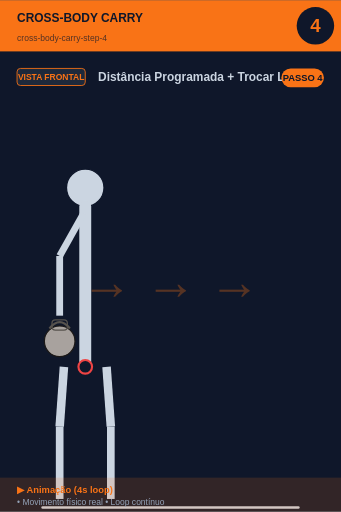
t = 0.00 s
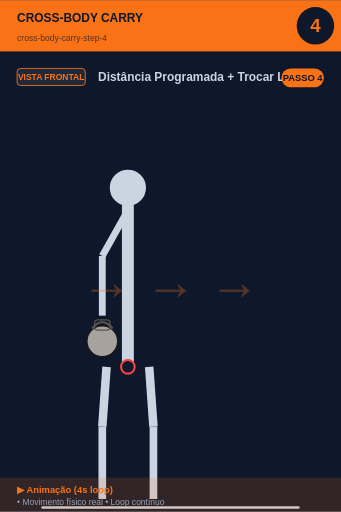
t = 0.45 s
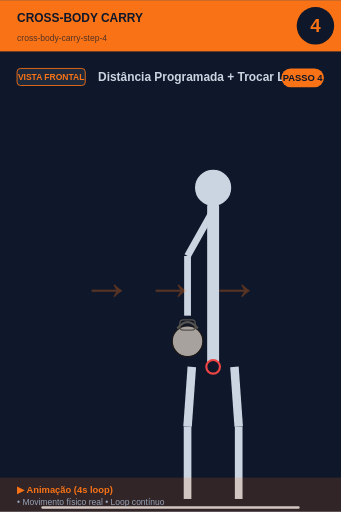
t = 1.35 s
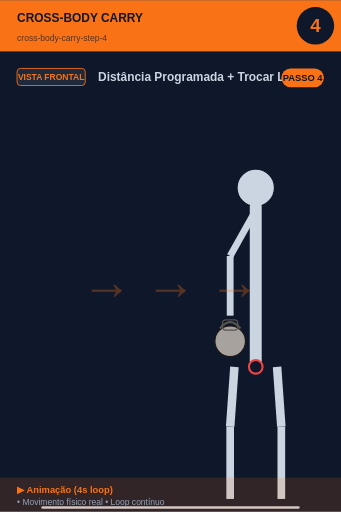
t = 2.00 s
t = 2.65 s: frame unchanged from t = 1.35 s, image omitted
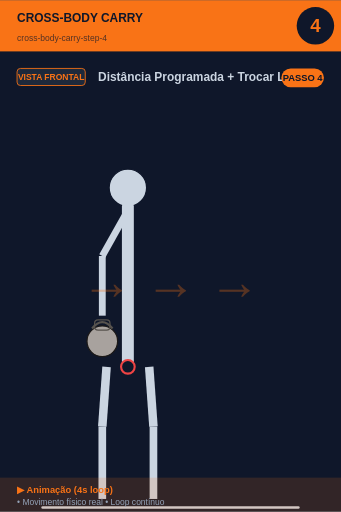
t = 3.55 s

The animated SVG that drew these frames (rendered in a browser with its animation timeline set to each time). Animation: 1 SMIL element (animateTransform=1); one cycle of 4.00 s, repeats indefinitely.

<svg xmlns="http://www.w3.org/2000/svg" viewBox="0 0 400 600" width="400" height="600">
<rect width="400" height="600" fill="#0f172a"/>

<!-- Header -->
<rect x="0" y="0" width="400" height="60" fill="#f97316"/>
<text x="20" y="25" font-size="14" font-weight="bold" fill="#0f172a" font-family="sans-serif">CROSS-BODY CARRY</text>
<text x="20" y="48" font-size="10" fill="#0f172a" opacity="0.7" font-family="sans-serif">cross-body-carry-step-4</text>

<!-- Step number -->
<circle cx="370" cy="30" r="22" fill="#0f172a"/>
<text x="370" y="37" font-size="22" font-weight="bold" fill="#f97316" text-anchor="middle" font-family="sans-serif">4</text>

<!-- Vista + título -->
<rect x="20" y="80" width="80" height="20" rx="4" fill="#1e293b" stroke="#f97316" stroke-width="1"/>
<text x="60" y="94" font-size="10" font-weight="bold" fill="#f97316" text-anchor="middle" font-family="sans-serif">VISTA FRONTAL</text>
<text x="115" y="95" font-size="14" font-weight="bold" fill="#cbd5e1" font-family="sans-serif">Distância Programada + Trocar Lado</text>

<!-- Corpo -->
<g transform="translate(0, 50)">

<g>
  <animateTransform attributeName="transform" type="translate"
    values="0,0; 200,0; 200,0; 0,0"
    keyTimes="0;0.45;0.55;1"
    dur="4s" repeatCount="indefinite"/>
  <circle cx="100" cy="170" r="22" fill="#cbd5e1" stroke="#0f172a" stroke-width="1.5"/>
  <line x1="100" y1="192" x2="100" y2="380" stroke="#cbd5e1" stroke-width="14" stroke-linecap="round"/>
  <circle cx="100" cy="380" r="8" fill="#0f172a" stroke="#ef4444" stroke-width="2.5"/>
  <!-- Braço com KB -->
  <line x1="98" y1="200" x2="70" y2="250" stroke="#cbd5e1" stroke-width="8"/>
  <line x1="70" y1="250" x2="70" y2="320" stroke="#cbd5e1" stroke-width="8"/>
  <circle cx="70" cy="350" r="18.0" fill="#a8a29e" stroke="#1c1917" stroke-width="1.5"/><path d="M 58.0 335.0 Q 70 320.0 82.0 335.0" fill="none" stroke="#57534e" stroke-width="2.5"/><rect x="61.0" y="325.0" width="18.0" height="12.0" rx="4.0" fill="none" stroke="#57534e" stroke-width="1.5"/>
  <!-- Pernas -->
  <line x1="75" y1="380" x2="70" y2="450" stroke="#cbd5e1" stroke-width="10"/>
  <line x1="125" y1="380" x2="130" y2="450" stroke="#cbd5e1" stroke-width="10"/>
  <line x1="70" y1="450" x2="70" y2="535" stroke="#cbd5e1" stroke-width="9"/>
  <line x1="130" y1="450" x2="130" y2="535" stroke="#cbd5e1" stroke-width="9"/>
</g>
<text x="200" y="300" font-size="60" fill="#f97316" opacity="0.3" font-weight="bold" text-anchor="middle">→ → →</text><line x1="50" y1="545" x2="350" y2="545" stroke="#cbd5e1" stroke-width="3" stroke-linecap="round"/>
</g>

<!-- Footer -->
<rect x="0" y="560" width="400" height="40" fill="#f97316" opacity="0.15"/>
<text x="20" y="578" font-size="11" font-weight="bold" fill="#f97316" font-family="sans-serif">▶ Animação (4s loop)</text>
<text x="20" y="592" font-size="10" fill="#94a3b8" font-family="sans-serif">• Movimento físico real • Loop contínuo</text>

<!-- Tag PASSO N -->
<g transform="translate(330, 80)">
<rect x="0" y="0" width="50" height="22" rx="11" fill="#f97316"/>
<text x="25" y="15" font-size="11" font-weight="bold" fill="#0f172a" text-anchor="middle" font-family="sans-serif">PASSO 4</text>
</g>
</svg>
